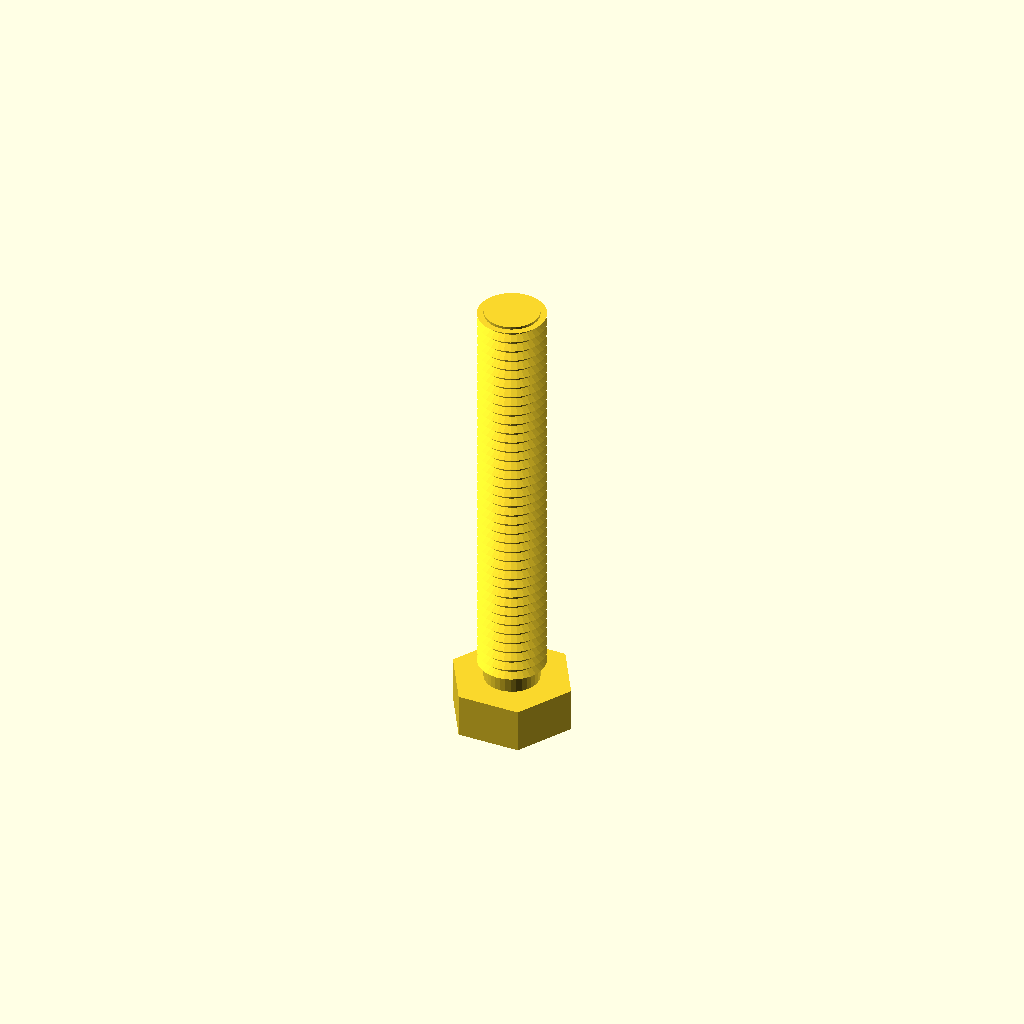
Cell 1: rendered with the file's own defaults.
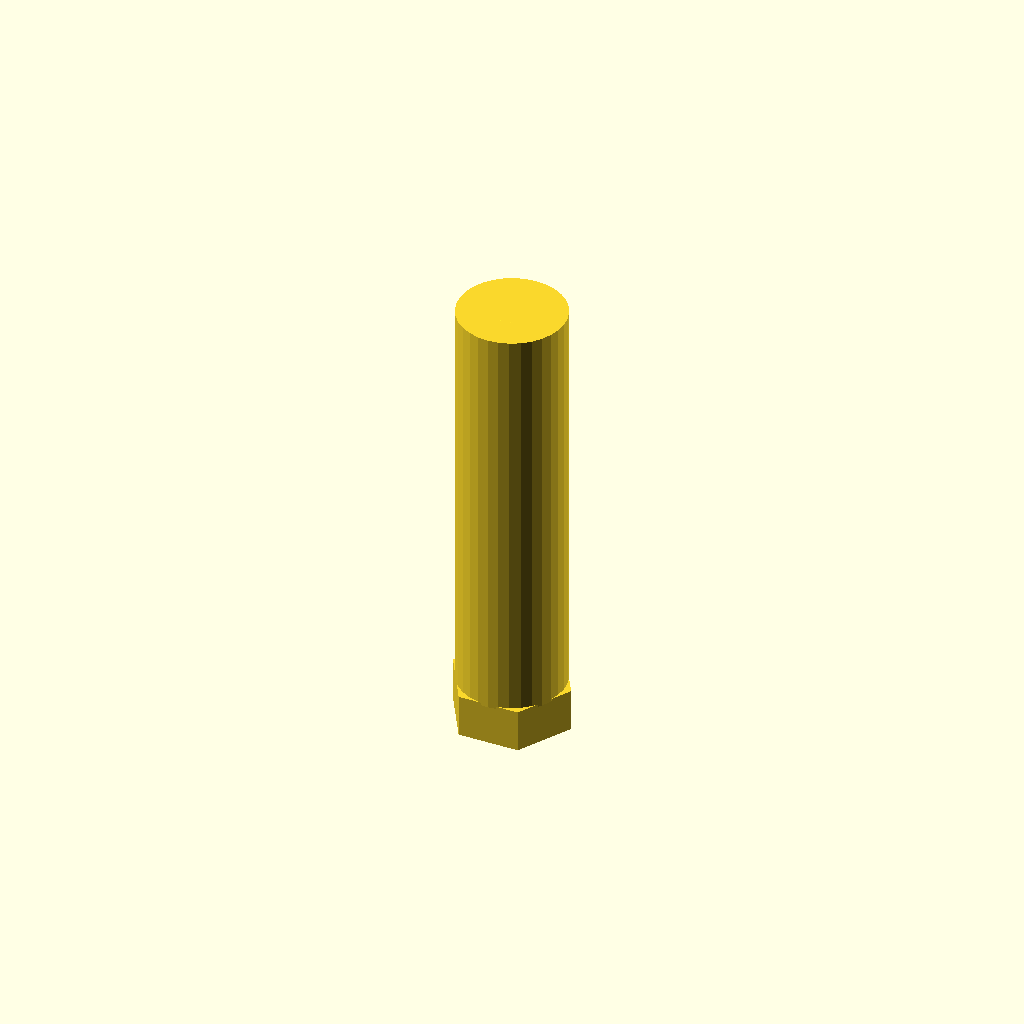
Cell 2: the same model with core_d = 20.6.
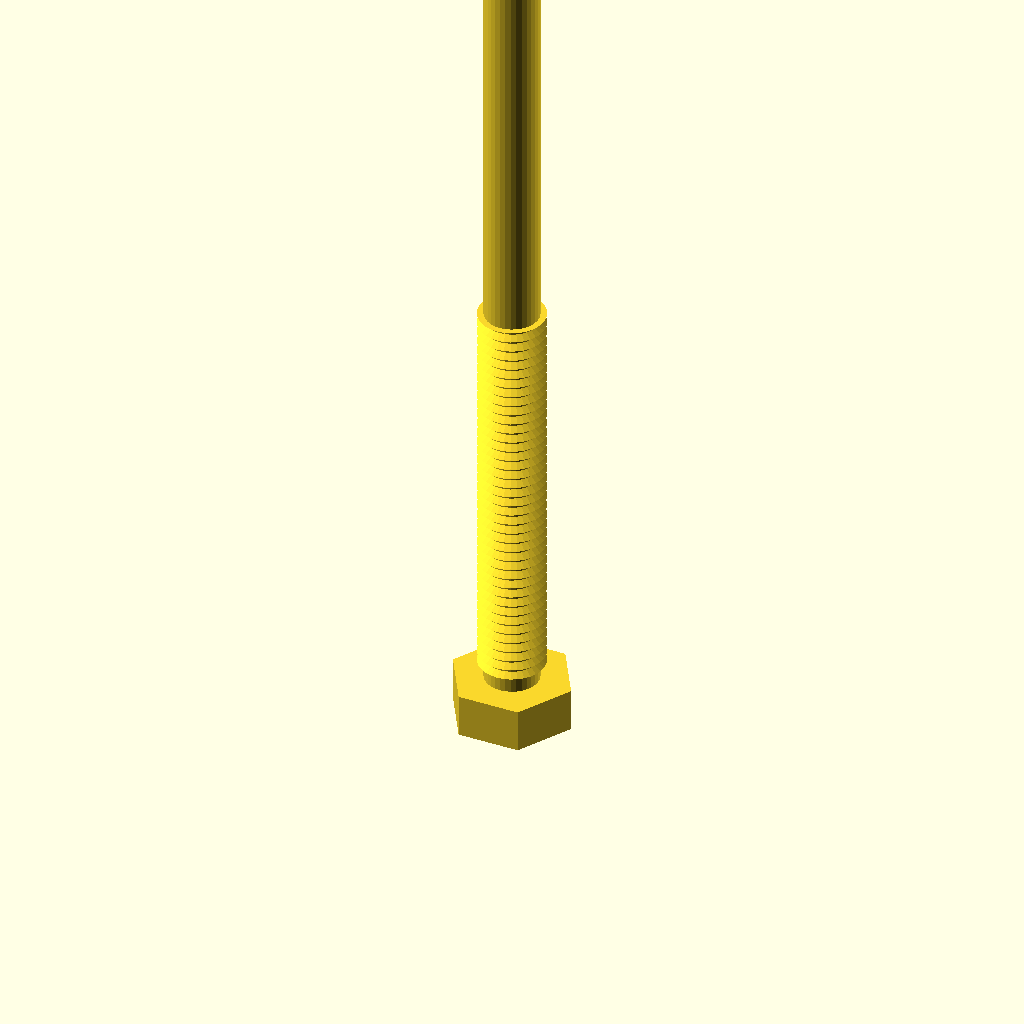
Cell 3: the same model with length = 160.
One fixed orthographic camera (rotation 55°, 0°, 25°; colour scheme Cornfield) for every cell.
Source of the model, optional_data/data/gen3/threads/part_0099.scad:
$fn = 32;

// ----------------------------------------------------------------------
// Threaded stud: M12.7 x 2 thread, 80 mm long
// ----------------------------------------------------------------------

// --- parameters (mm) ---
shank_d = 12.7;           // major diameter
pitch = 2;                // thread pitch
depth = 1.2;              // thread depth
core_d = 10.3;            // minor diameter
length = 80;              // shank length under the head
thread_len = 80;          // threaded length
head_af = 20.3;           // hex across flats
head_h = 8.3;             // head height
chamfer = 1.5;            // tip chamfer

union() {
  /* hex head */
  cylinder(h = 8.3, d = 23.44, $fn = 6);
  /* shank at the minor diameter, sunk into the head */
  translate([0, 0, head_h - 0.5]) cylinder(h = length + 0.5, d = core_d);
  /* thread ridges: crests at the major diameter, roots inside the shank */
  translate([0, 0, head_h - 0.5]) rotate_extrude() polygon([[3.15, 0], [3.15, 80], [6.35, 80], [4.85, 79.1], [6.35, 78], [4.85, 77.1], [6.35, 76], [4.85, 75.1], [6.35, 74], [4.85, 73.1], [6.35, 72], [4.85, 71.1], [6.35, 70], [4.85, 69.1], [6.35, 68], [4.85, 67.1], [6.35, 66], [4.85, 65.1], [6.35, 64], [4.85, 63.1], [6.35, 62], [4.85, 61.1], [6.35, 60], [4.85, 59.1], [6.35, 58], [4.85, 57.1], [6.35, 56], [4.85, 55.1], [6.35, 54], [4.85, 53.1], [6.35, 52], [4.85, 51.1], [6.35, 50], [4.85, 49.1], [6.35, 48], [4.85, 47.1], [6.35, 46], [4.85, 45.1], [6.35, 44], [4.85, 43.1], [6.35, 42], [4.85, 41.1], [6.35, 40], [4.85, 39.1], [6.35, 38], [4.85, 37.1], [6.35, 36], [4.85, 35.1], [6.35, 34], [4.85, 33.1], [6.35, 32], [4.85, 31.1], [6.35, 30], [4.85, 29.1], [6.35, 28], [4.85, 27.1], [6.35, 26], [4.85, 25.1], [6.35, 24], [4.85, 23.1], [6.35, 22], [4.85, 21.1], [6.35, 20], [4.85, 19.1], [6.35, 18], [4.85, 17.1], [6.35, 16], [4.85, 15.1], [6.35, 14], [4.85, 13.1], [6.35, 12], [4.85, 11.1], [6.35, 10], [4.85, 9.1], [6.35, 8], [4.85, 7.1], [6.35, 6], [4.85, 5.1], [6.35, 4], [4.85, 3.1], [4.85, 0], [3.15, 0]]);
  /* chamfered tip, exactly on the minor cylinder */
  translate([0, 0, 86.8]) cylinder(h = 1.5, d1 = core_d, d2 = 7.3);
}
Customizer parameters (derived from the source; name, type, default, range or options):
shank_d: number, default 12.7
pitch: number, default 2
depth: number, default 1.2
core_d: number, default 10.3
length: number, default 80
thread_len: number, default 80
head_af: number, default 20.3
head_h: number, default 8.3
chamfer: number, default 1.5
